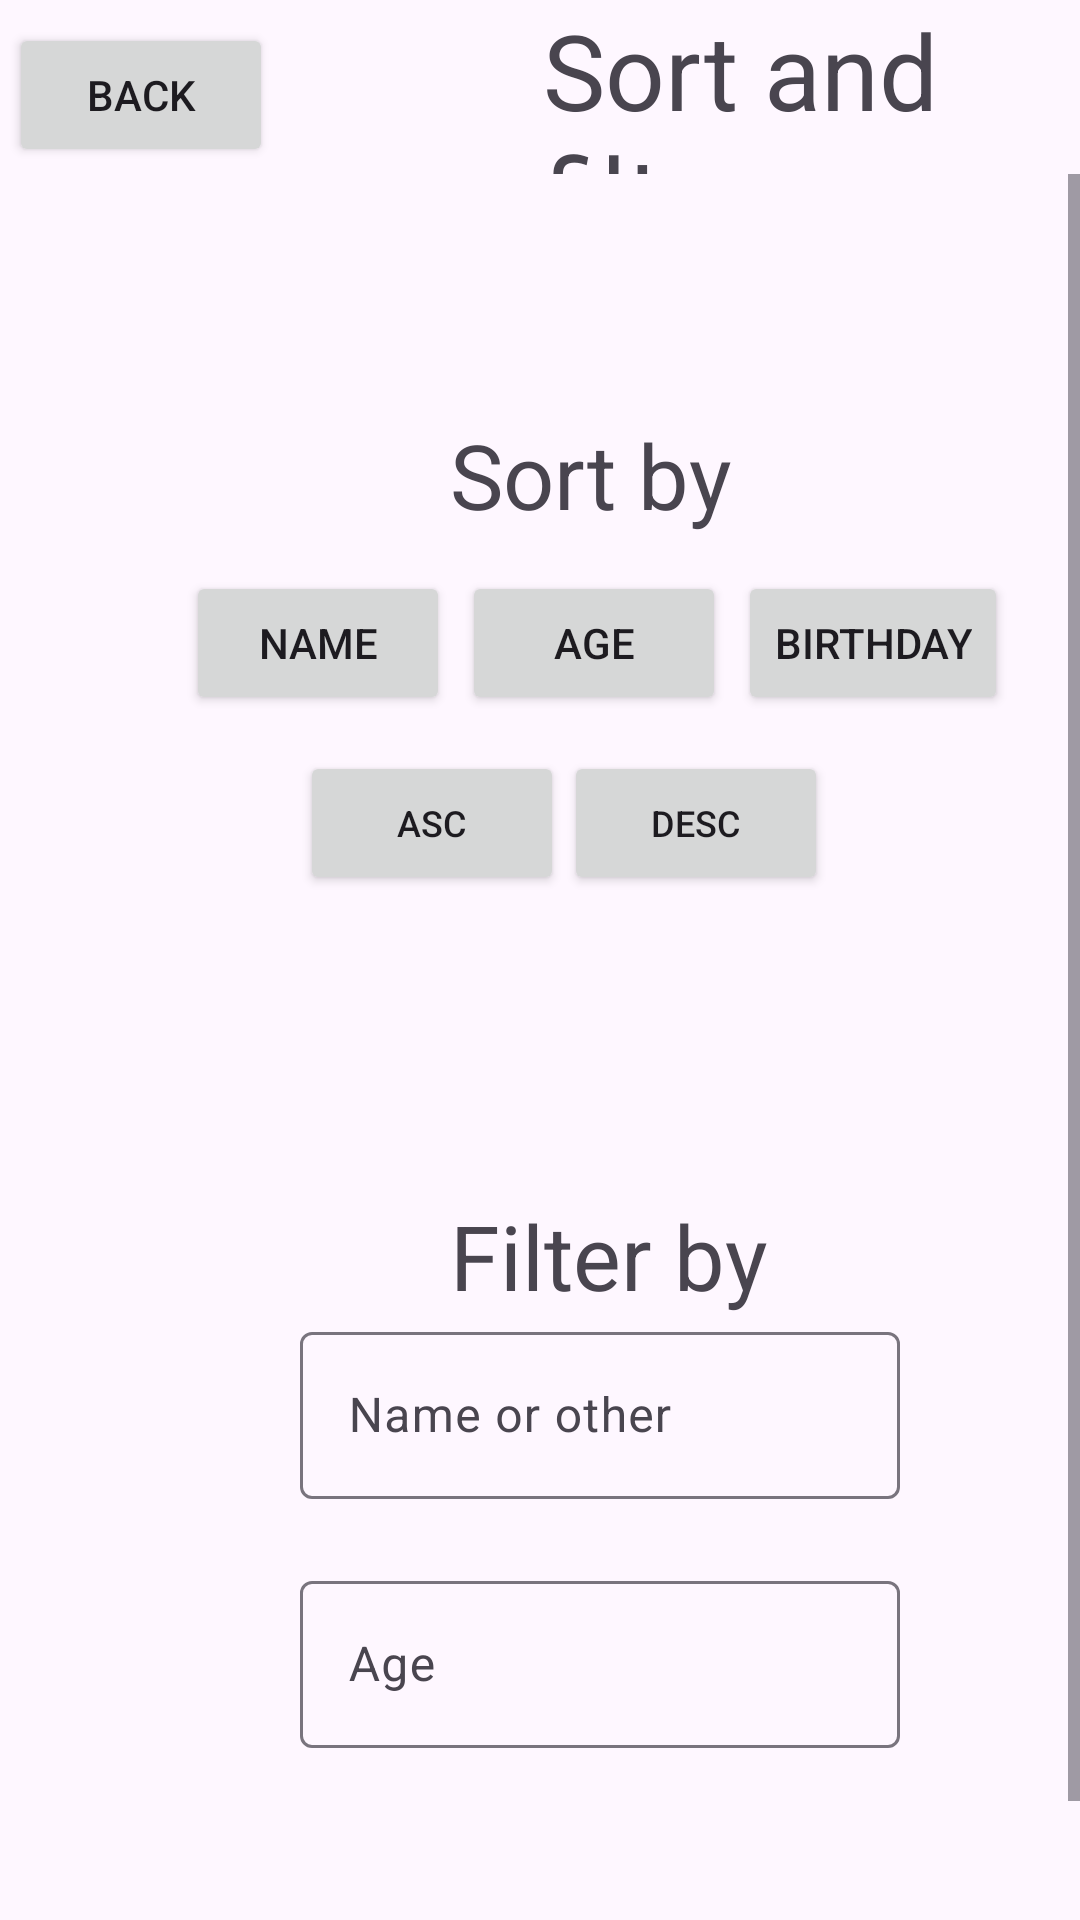

Reconstruct the res/layout file that produces this screen, plus the resources it refers to.
<!-- AndroidManifest.xml: application theme Theme.BirthdayReminder -->
<!-- res/layout/fragment_third.xml -->
<?xml version="1.0" encoding="utf-8"?>
<LinearLayout xmlns:android="http://schemas.android.com/apk/res/android"
    xmlns:tools="http://schemas.android.com/tools"
    android:layout_width="match_parent"
    android:layout_height="match_parent"
    tools:context=".ThirdFragment"
    android:orientation="vertical">

    <LinearLayout
        android:layout_width="wrap_content"
        android:layout_height="wrap_content"

        android:orientation="horizontal">

        <Button
            android:id="@+id/back_button"
            android:layout_width="wrap_content"
            android:layout_height="wrap_content"
            android:layout_marginLeft="3dp"
            android:layout_marginBottom="10dp"
            android:text="Back" />

        <TextView
            android:layout_width="match_parent"
            android:layout_height="match_parent"
            android:text="Sort and filter"
            android:textSize="35dp"
            android:layout_marginLeft="90dp"/>
    </LinearLayout>
    <ScrollView
        android:layout_width="match_parent"
        android:layout_height="match_parent">
        <LinearLayout
            android:layout_width="match_parent"
            android:layout_height="match_parent"
            android:orientation="vertical">


    <TextView
        android:layout_width="wrap_content"
        android:layout_height="wrap_content"
        android:text="Sort by"
        android:layout_marginTop="80dp"
        android:layout_marginLeft="150dp"
        android:textSize="30dp"/>
    <LinearLayout
        android:layout_width="wrap_content"
        android:layout_height="wrap_content"
        android:orientation="horizontal"
        android:layout_marginTop="10dp"
        android:layout_marginLeft="60dp">
        <Button
            android:id="@+id/sort_name"
            android:layout_width="wrap_content"
            android:layout_margin="2dp"
            android:text="Name"
            android:layout_height="wrap_content"/>
        <Button
            android:id="@+id/sort_age"
            android:layout_margin="2dp"
            android:text="Age"
            android:layout_width="wrap_content"
            android:layout_height="wrap_content"/>
        <Button
            android:id="@+id/sort_birth"
            android:layout_margin="2dp"
            android:text="Birthday"
            android:layout_width="wrap_content"
            android:layout_height="wrap_content"/>
    </LinearLayout>

    <LinearLayout
        android:layout_width="wrap_content"
        android:orientation="horizontal"
        android:layout_marginLeft="100dp"
        android:layout_marginTop="10dp"
        android:layout_height="wrap_content">
    <Button
        android:id="@+id/button_ascending"
        android:layout_width="wrap_content"
        android:layout_height="wrap_content"
        android:textSize="12sp"
        android:text="Asc"/>
    <Button
        android:id="@+id/button_descending"
        android:layout_width="wrap_content"
        android:text="Desc"
        android:textSize="12sp"
        android:layout_height="wrap_content"/>
</LinearLayout>
    <TextView
        android:layout_marginTop="100dp"
        android:layout_marginLeft="150dp"
        android:textSize="30dp"
        android:layout_width="wrap_content"
        android:layout_height="wrap_content"
        android:text="Filter by"/>

    <com.google.android.material.textfield.TextInputLayout
        android:layout_width="match_parent"
        android:layout_height="83dp">

        <EditText
            android:id="@+id/filter_string"
            android:layout_width="200dp"
            android:layout_height="wrap_content"
            android:layout_marginLeft="100dp"
            android:layout_marginTop="20dp"
            android:hint="Name or other"
            android:inputType="text" />


    </com.google.android.material.textfield.TextInputLayout>
    <com.google.android.material.textfield.TextInputLayout
        android:layout_width="match_parent"
        android:layout_height="83dp">
    <EditText
        android:id="@+id/filter_age"
        android:layout_width="200dp"
        android:layout_height="wrap_content"
        android:layout_marginLeft="100dp"
        android:layout_marginTop="20dp"
        android:hint="Age"
        android:inputType="number" />
    </com.google.android.material.textfield.TextInputLayout>
    <Button
        android:id="@+id/go_button"
        android:layout_width="match_parent"
        android:layout_height="wrap_content"
        android:textSize="20dp"
        android:layout_marginTop="30dp"
        android:text="Continue"/>
        </LinearLayout>
    </ScrollView>
</LinearLayout>
<!-- resources referenced by this layout -->
<resources>
  <style name="Theme.BirthdayReminder" parent="Base.Theme.BirthdayReminder" />
  <style name="Base.Theme.BirthdayReminder" parent="Theme.Material3.DayNight.NoActionBar">
          
          
      </style>
</resources>
